pico-8 play session: no input (idle), after a click and taps of 🅾, ❎, 🅾+❎, 🅾 in the second before t = 0

[t = 1 s] idle ~1s (no d-pad/buttons)
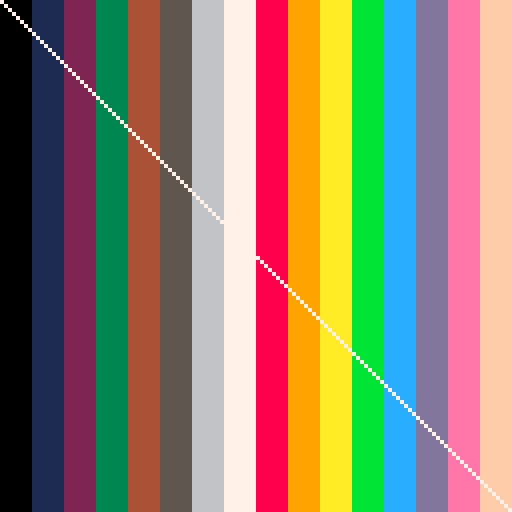

pico-8 cartridge
version 42
__lua__
-- m1 hello: 16 color stripes + white diagonal, the m7demo pattern.
-- plain lua 5.2 syntax only (dialect lands in m1c).
function _init()
 cls(0)
 for tx=0,15 do
  for x=tx*8,tx*8+7 do
   for y=0,127 do
    pset(x,y,tx)
   end
  end
 end
 for i=0,127 do
  pset(i,i,7)
 end
end

function _update()
end

function _draw()
end
